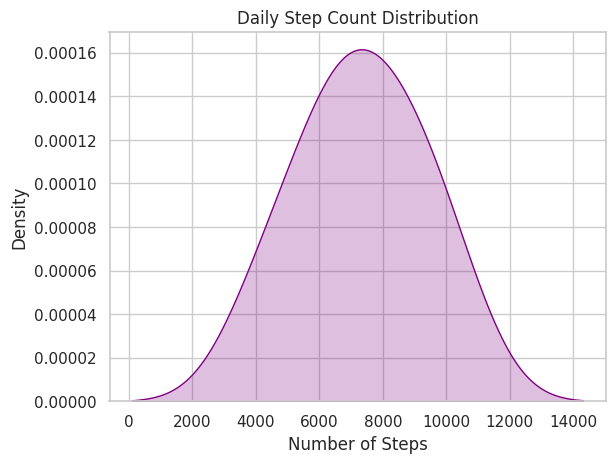

Reproduce this figure in Python.
"""Use Seaborn's kdeplot to visualize the distribution of daily step counts for a week, as if analyzing data from a fitness app. Apply the 'whitegrid' theme and customize the plot color.
"""



import seaborn as sns
import matplotlib.pyplot as plt

# Daily step counts for one week
steps = [4200, 6500, 5800, 8100, 7300, 10200, 9000]

# Apply theme
sns.set_theme(style="whitegrid")

# Create KDE plot
sns.kdeplot(x=steps, color="purple", fill=True)

plt.title("Daily Step Count Distribution")
plt.xlabel("Number of Steps")
plt.ylabel("Density")

plt.show()
